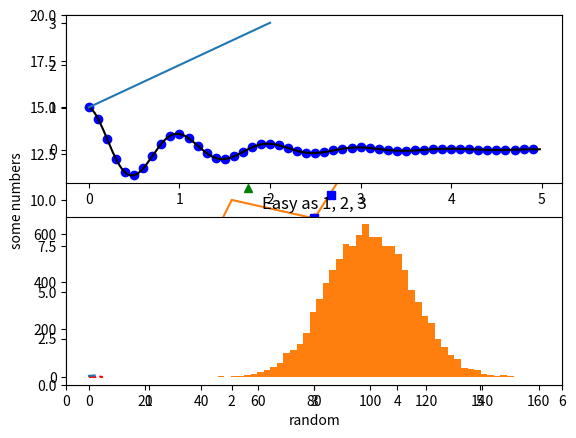
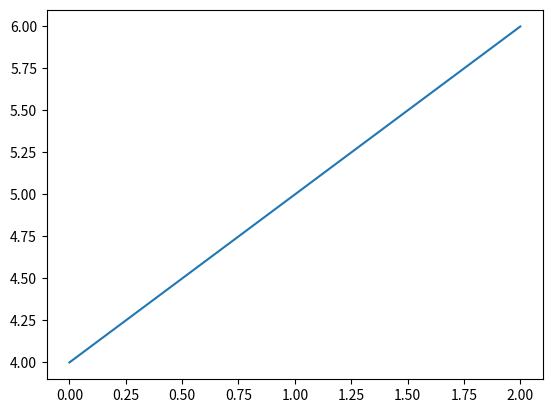

Here is the Python script that generated these plots, in order: (Note: this script raises an exception after producing the figures.)
# -*- coding: utf-8 -*-
"""
Created on Sat Feb 24 11:40:52 2018

@author: Ourabora
"""

import matplotlib.pyplot as plt
plt.plot([1,2,3,4])
plt.ylabel('some numbers')
plt.xlabel('random')
plt.show()

plt.plot([1,2,3,4],[1,10,9,16])


import matplotlib.pyplot as plt
plt.plot([1,2,3,4],[1,18,9,16],'ro') # bo gives blue color dots
plt.axis([0,6,0,20])
plt.show()

import numpy as np
import matplotlib.pyplot as plt

# evenly sampled time at 200ms intervals
t = np.arange(0.,5.,0.2)

# red dashes, blue squares and green triangles
plt.plot(t,t,'r--',t,t**2,'bs',t,t**3,'g^')
plt.show()

# multiplots and axis
import numpy as np
import matplotlib.pyplot as plt

def f(t):
    return np.exp(-t)*np.cos(2*np.pi*t)

t1 = np.arange(0.0,5.0,0.1)
t2 = np.arange(0.0,5.0,0.02)

# pyplot.figure(num=None, figsize=None, dpi=None, facecolor=None, edgecolor=None, frameon=True, FigureClass=<class 'matplotlib.figure.Figure'>, clear=False, **kwargs)
plt.figure(1)
plt.subplot(2,1,1)
plt.plot(t1,f(t1),'bo',t2,f(t2),'k')

plt.subplot(2,1,2)
plt.plot(t2,np.cos(2*np.pi*t2),'r--')
plt.show()


import matplotlib.pyplot as plt
plt.figure(1) # the first figure
plt.subplot(211) # the first subplot in the first figure
plt.plot([1,2,3])
plt.subplot(212)
plt.plot([4,5,6])

plt.figure(2) # a second figure
plt.plot([4,5,6]) #creates a subplot(111) by default

plt.figure(1) # figure 1 current; subplot(212) still current
plt.title('Easy as 1, 2, 3') 


# working with text in plot s
import numpy as np
import matplotlib.pyplot as plt

# fixing random state for reproducibility
np.random.seed(19680801)

mu, sigma = 100, 15
x = mu + sigma*np.random.randn(10000)

# the histogram of the data
n, bins, patches = plt.hist(x,50,normed=1,facecolor='g',alpha=0.75)

plt.xlabel('Smarts')
plt.ylabel('Probability')
plt.title('Histogram of IQ')
plt.text(60,.010,r'$\mu=100,\ \sigma=15$')
plt.axis([40,160,0,0.03])
plt.grid(True)
plt.show()


# text properties in pyplots
import matplotlib.pyplot as plt
import matplotlib.patches as patches

# build a rectangle in axes coords
left, width = .25, .5
bottom, height = .25, .5
right = left + width
top = bottom + height

fig = plt.figure()
ax = fig.add_axes([0,0,1,1])


# axes coordinates are 0,0 is bottom left and 1,1 is upper right
p = patches.Rectangle(
        (left,bottom),width,height,
        fill=False,transform=ax.transAxes,clip_on=False
        )

ax.add_patch(p)

ax.text(left,bottom,'left top',
        horizontalalignment='left',
        verticalalignment='top',
        transform = ax.transAxes)

ax.text(left,bottom,'left bottom',
        horizontalalignment='left',
        verticalalignment='bottom',
        transform=ax.transAxes)

ax.text(right, top,'right bottom',
        horizontalalignment='right',
        verticalalignment='bottom',
        transform=ax.transAxes)

ax.text(right,top,'right top',
        horizontalalignment='right',
        verticalalignment='top',
        transform=ax.transAxes)

ax.text(right,bottom,'center top',
        horizontalalignment='center',
        verticalalignment='top',
        transform=ax.transAxes)

ax.text(left,0.5*(bottom+top),'right center',
        horizontalalignment='right',
        verticalalignment='center',
        rotation='vertical',
        transform=ax.transAxes)


ax.text(left,0.5*(bottom+top),'left center',
        horizontalalignment='left',
        verticalalignment='center',
        rotation='vertical',
        transform=ax.transAxes)

ax.text(0.5*(left+right),0.5*(bottom+top),'middle',
        horizontalalignment='center',
        verticalalignment='center',
        fontsize=20,color='red',
        transform=ax.transAxes)


ax.text(right,0.5*(bottom+top),'centered',
        horizontalalignment='center',
        verticalalignment='center',
        rotation='vertical',
        transform=ax.transAxes)

ax.text(left,top,'rotated\nwith newlines',
        horizontalalignment='center',
        verticalalignment='center',
        rotation=45,
        transform=ax.transAxes)

ax.set_axis_off()
plt.show()


# annotating texts 
import numpy as np
import matplotlib.pyplot as plt

ax = plt.subplot(111)

t = np.arange(0.0,5.0,0.01)
s = np.cos(2*np.pi*t)
line, = plt.plot(t,s,lw=2)

plt.annotate('local max',xy=(2,1),xytext=(3,1.5),
             arrowprops=dict(facecolor='black',shrink=0.05),
             )

plt.ylim(-2,2)
plt.show()


# log and non linear axis
import numpy as np
import matplotlib.pyplot as plt

from matplotlib.ticker import NullFormatter # useful for 'logit' scale

# Fixing random state for reproducibility

np.random.seed(19680801)

# make up some data in the interval 0,1
y = np.random.nrmal(loc=0.5, scaple=0.4,size=1000)
y = y[(y>0) & (y<1)]
y.sort()
x = np.arange(len(y))

# plot with various axes scales
plt.figure(1)

# linear
plt.subplot(221)
plt.plot(x,y)
plt.yscale('linear')
plt.title('linear')
plt.grid(True)

# log
plt.subplot(222)
plt.plot(x,y)
plt.yscale('log')
plt.title('log')
plt.grid(True)


# Symmetric log
plt.subplot(223)
plt.plot(x,y,-y.mean())
plt.yscale('syslog',linthreshy=0.01)
plt.title('symlog')
plt.grid(True)

# logit
plt.subplot(224)
plt.plot(x,y)
plt.yscale('logit')
plt.grid(True)


# format the minor tick of the y-axis into empty strings with 
# NullFormatter , to avoid cumbering the axis with too many labels.
plt.gca().yaxis.set_minor_formatter(NullFormatter())
# Adjust the subplot layout because the logit one may take more space
# than usual, due to y-tick labels like "1 - 10^{-3}"
plt.subplots_adjust(top=0.92,bottom=0.08,left=0.10,right=0.95,hspace = 0.25,
                    wspace=0.35)






